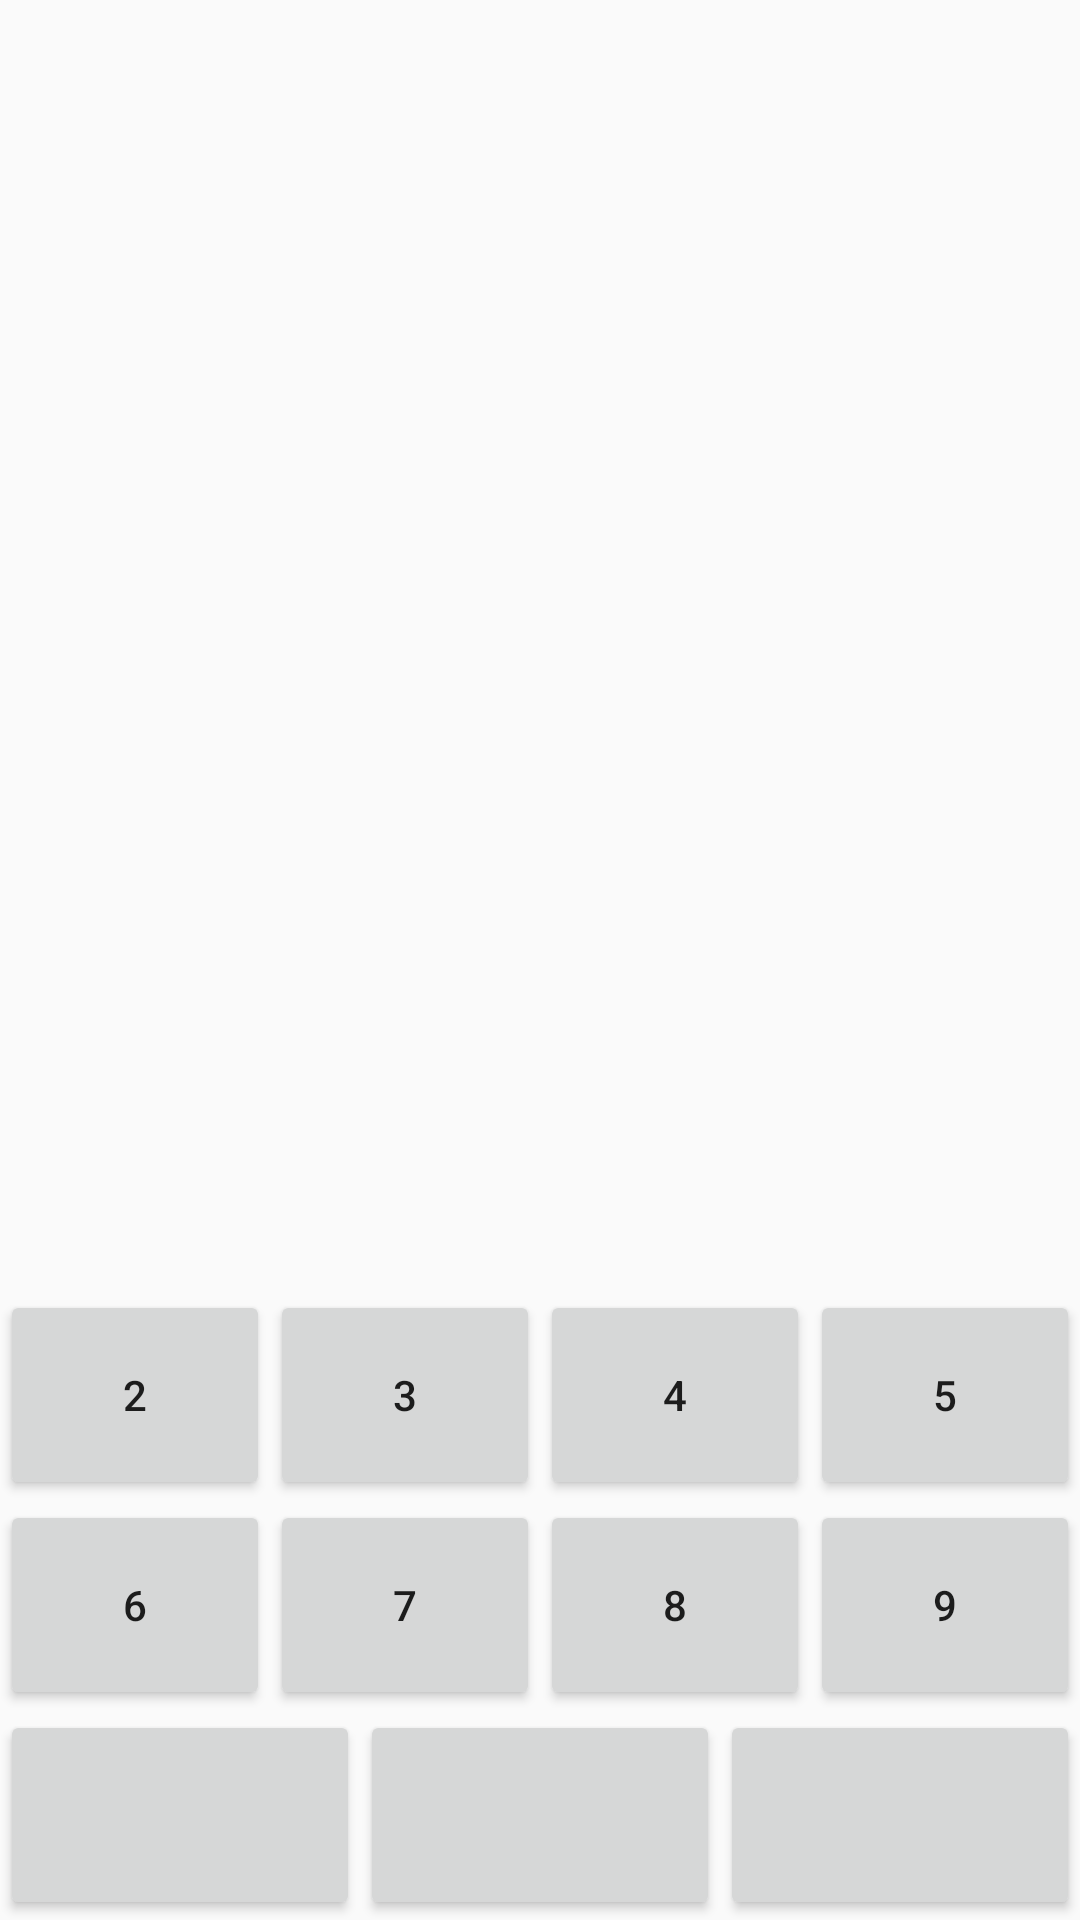

Produce the Android XML layout that renders to this screen, including the resource entries it uses.
<!-- AndroidManifest.xml: application theme Theme.MuliplicationApp -->
<!-- res/layout/activity_second.xml -->
<?xml version="1.0" encoding="utf-8"?>
<RelativeLayout xmlns:android="http://schemas.android.com/apk/res/android"
    xmlns:app="http://schemas.android.com/apk/res-auto"
    xmlns:tools="http://schemas.android.com/tools"
    android:layout_width="match_parent"
    android:layout_height="match_parent"
    android:orientation="vertical"
    tools:context=".SecondActivity">

    <TextView
        android:id="@+id/textView"
        android:layout_width="match_parent"
        android:layout_height="wrap_content"
        android:textAlignment="center"
        android:textColor="#009688"
        android:textSize="48sp"
        android:textStyle="bold" />

    <LinearLayout
        android:layout_width="match_parent"
        android:layout_height="wrap_content"
        android:layout_alignParentBottom="true"
        android:orientation="vertical">

        <LinearLayout
            android:layout_width="match_parent"
            android:layout_height="wrap_content">

            <LinearLayout
                android:layout_width="0dp"
                android:layout_height="match_parent"
                android:layout_weight="1"
                android:gravity="center"
                android:orientation="vertical">

                <Button
                    android:id="@+id/button2"
                    android:layout_width="match_parent"
                    android:layout_height="70dp"
                    android:onClick="showMultiplicationTable"
                    android:text="2" />
            </LinearLayout>

            <LinearLayout
                android:layout_width="0dp"
                android:layout_height="match_parent"
                android:layout_weight="1"
                android:gravity="center"
                android:orientation="vertical">

                <Button
                    android:id="@+id/button3"
                    android:layout_width="match_parent"
                    android:layout_height="70dp"
                    android:onClick="showMultiplicationTable"
                    android:text="3" />
            </LinearLayout>

            <LinearLayout
                android:layout_width="0dp"
                android:layout_height="match_parent"
                android:layout_weight="1"
                android:gravity="center"
                android:orientation="vertical">

                <Button
                    android:id="@+id/button4"
                    android:layout_width="match_parent"
                    android:layout_height="70dp"
                    android:onClick="showMultiplicationTable"
                    android:text="4" />
            </LinearLayout>

            <LinearLayout
                android:layout_width="0dp"
                android:layout_height="match_parent"
                android:layout_weight="1"
                android:gravity="center"
                android:orientation="vertical">

                <Button
                    android:id="@+id/button5"
                    android:layout_width="match_parent"
                    android:layout_height="70dp"
                    android:onClick="showMultiplicationTable"
                    android:text="5" />
            </LinearLayout>
        </LinearLayout>

        <LinearLayout
            android:layout_width="match_parent"
            android:layout_height="wrap_content">

            <LinearLayout
                android:layout_width="0dp"
                android:layout_height="match_parent"
                android:layout_weight="1"
                android:gravity="center"
                android:orientation="vertical">

                <Button
                    android:id="@+id/button6"
                    android:layout_width="match_parent"
                    android:layout_height="70dp"
                    android:onClick="showMultiplicationTable"
                    android:text="6" />
            </LinearLayout>

            <LinearLayout
                android:layout_width="0dp"
                android:layout_height="match_parent"
                android:layout_weight="1"
                android:gravity="center"
                android:orientation="vertical">

                <Button
                    android:id="@+id/button7"
                    android:layout_width="match_parent"
                    android:layout_height="70dp"
                    android:onClick="showMultiplicationTable"
                    android:text="7" />
            </LinearLayout>

            <LinearLayout
                android:layout_width="0dp"
                android:layout_height="match_parent"
                android:layout_weight="1"
                android:gravity="center"
                android:orientation="vertical">

                <Button
                    android:id="@+id/button8"
                    android:layout_width="match_parent"
                    android:layout_height="70dp"
                    android:onClick="showMultiplicationTable"
                    android:text="8" />
            </LinearLayout>

            <LinearLayout
                android:layout_width="0dp"
                android:layout_height="match_parent"
                android:layout_weight="1"
                android:gravity="center"
                android:orientation="vertical">

                <Button
                    android:id="@+id/button9"
                    android:layout_width="match_parent"
                    android:layout_height="70dp"
                    android:onClick="showMultiplicationTable"
                    android:text="9" />
            </LinearLayout>
        </LinearLayout>

        <LinearLayout
            android:layout_width="match_parent"
            android:layout_height="wrap_content">
            <LinearLayout
                android:layout_width="0dp"
                android:layout_height="match_parent"
                android:layout_weight="1"
                android:gravity="center"
                android:orientation="vertical">
                <Button
                    android:layout_width="match_parent"
                    android:layout_height="70dp">
                </Button>
            </LinearLayout>

            <LinearLayout
                android:layout_width="0dp"
                android:layout_height="match_parent"
                android:layout_weight="1"
                android:gravity="center"
                android:orientation="vertical">
                <Button
                    android:layout_width="match_parent"
                    android:layout_height="70dp">
                </Button>
            </LinearLayout>

            <LinearLayout
                android:layout_width="0dp"
                android:layout_height="match_parent"
                android:layout_weight="1"
                android:gravity="center"
                android:orientation="vertical">

                <Button
                    android:layout_width="match_parent"
                    android:layout_height="70dp">

                </Button>
            </LinearLayout>
        </LinearLayout>
    </LinearLayout>
</RelativeLayout>
<!-- resources referenced by this layout -->
<resources>
  <style name="Theme.MuliplicationApp" parent="Theme.AppCompat.DayNight.NoActionBar">
      </style>
</resources>
